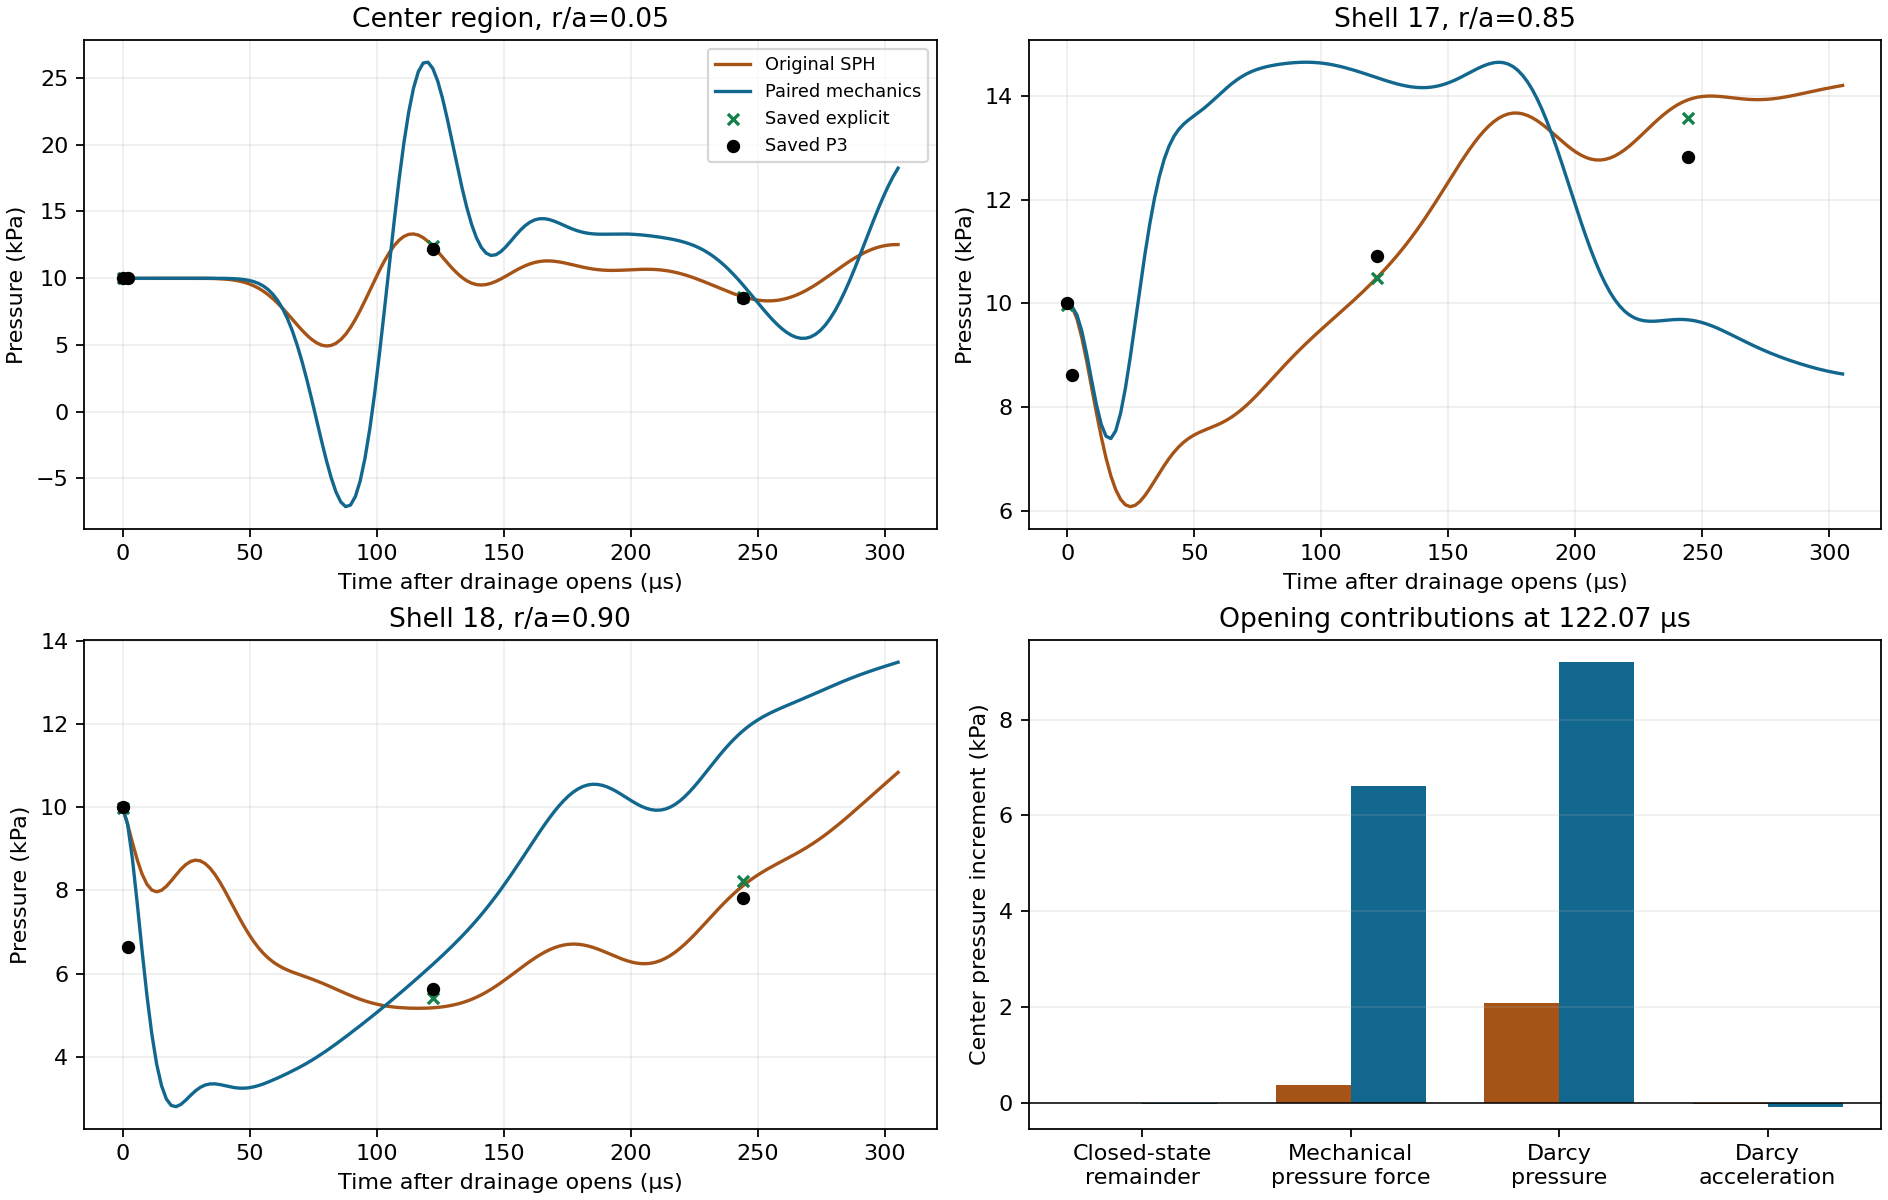

The data file committed next to this chart (first rows):
operator, open_step, tau_us, center_Pa, shell17_Pa, shell18_Pa
original, 0, 0.0, 9976, 9975, 9975
original, 1, 1.907, 9977, 9929, 9591
original, 2, 3.815, 9977, 9702, 9148
original, 3, 5.722, 9977, 9341, 8732
original, 4, 7.629, 9978, 8891, 8391
original, 5, 9.537, 9978, 8398, 8149
original, 6, 11.44, 9979, 7902, 8011
original, 7, 13.35, 9979, 7435, 7969
original, 8, 15.26, 9979, 7021, 8006
original, 9, 17.17, 9979, 6677, 8101
original, 10, 19.07, 9980, 6411, 8231
original, 11, 20.98, 9980, 6227, 8374
original, 12, 22.89, 9980, 6121, 8509
original, 13, 24.8, 9980, 6085, 8621
original, 14, 26.7, 9980, 6111, 8697
original, 15, 28.61, 9979, 6186, 8728
original, 16, 30.52, 9978, 6297, 8712
original, 17, 32.42, 9975, 6432, 8647
original, 18, 34.33, 9970, 6580, 8538
original, 19, 36.24, 9961, 6731, 8389
original, 20, 38.15, 9947, 6877, 8210
original, 21, 40.05, 9925, 7012, 8008
original, 22, 41.96, 9893, 7133, 7793
original, 23, 43.87, 9846, 7237, 7573
original, 24, 45.78, 9781, 7325, 7356
original, 25, 47.68, 9692, 7397, 7148
original, 26, 49.59, 9577, 7456, 6956
original, 27, 51.5, 9428, 7505, 6781
original, 28, 53.41, 9244, 7546, 6627
original, 29, 55.31, 9020, 7584, 6494
original, 30, 57.22, 8756, 7622, 6382
original, 31, 59.13, 8450, 7662, 6287
original, 32, 61.04, 8107, 7706, 6209
original, 33, 62.94, 7730, 7757, 6145
original, 34, 64.85, 7329, 7816, 6090
original, 35, 66.76, 6913, 7882, 6043
original, 36, 68.66, 6496, 7957, 6000
original, 37, 70.57, 6094, 8039, 5959
original, 38, 72.48, 5723, 8127, 5918
original, 39, 74.39, 5402, 8220, 5876
original, 40, 76.29, 5150, 8318, 5831
original, 41, 78.2, 4981, 8418, 5785
original, 42, 80.11, 4912, 8520, 5735
original, 43, 82.02, 4953, 8622, 5684
original, 44, 83.92, 5112, 8724, 5632
original, 45, 85.83, 5392, 8824, 5580
original, 46, 87.74, 5789, 8922, 5529
original, 47, 89.65, 6296, 9018, 5479
original, 48, 91.55, 6898, 9111, 5432
original, 49, 93.46, 7578, 9203, 5389
original, 50, 95.37, 8313, 9291, 5349
original, 51, 97.27, 9079, 9378, 5314
original, 52, 99.18, 9847, 9464, 5283
original, 53, 101.1, 10590, 9548, 5257
original, 54, 103, 11282, 9631, 5235
original, 55, 104.9, 11898, 9714, 5216
original, 56, 106.8, 12419, 9797, 5202
original, 57, 108.7, 12827, 9880, 5191
original, 58, 110.6, 13113, 9964, 5182
original, 59, 112.5, 13271, 10049, 5177
... 262 more rows
